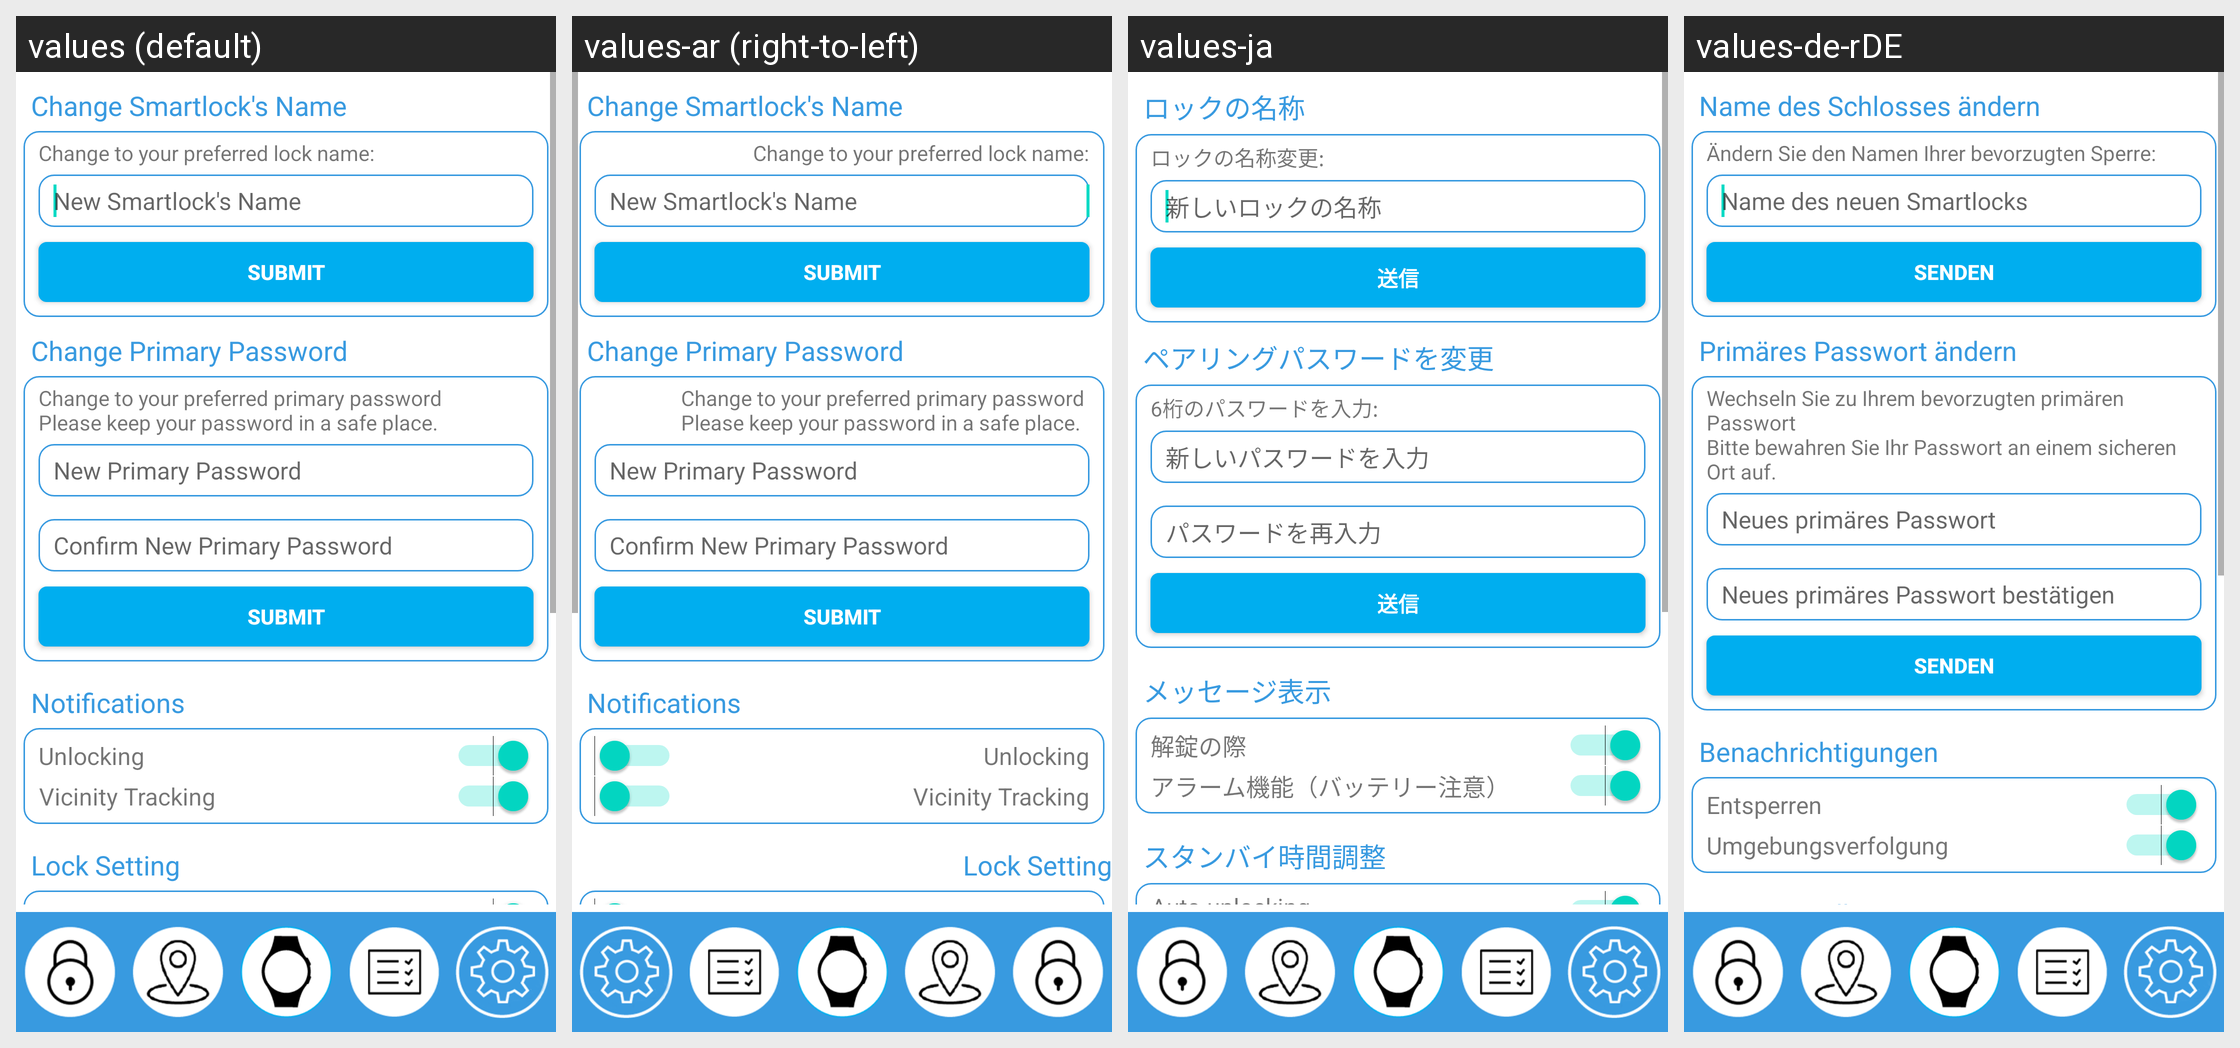

For this localized Android screen grid, give each drawn string resource with its value in every locale shown.
Android screen res/layout/fragment_setting2.xml rendered under 4 locales, left to right: values (default), values-ar (right-to-left), values-ja, values-de-rDE. Device: Nexus 5 (rendered at 1080×1920; each locale shown at half size, 540×960, under a caption strip naming it); theme AppTheme.
Other locales in the repository, not shown: values-af, values-am, values-as, values-az, values-be, values-bg, values-bn, values-bs, values-ca, values-cs, values-da, values-de, values-el, values-en-rGB, values-en-rIN, values-es, values-es-rUS, values-et, values-eu, values-fa, values-fi, values-fr, values-fr-rCA, values-gl, values-gu, values-hi, values-hr, values-hu, values-hy, values-in, values-is, values-it, values-iw, values-ka, values-kk, values-km, values-kn, values-ko, values-ky, values-lo, values-lt, values-lv, values-mk, values-ml, values-mn, values-mr, values-ms, values-my, values-nb, values-ne, values-nl, values-or, values-pa, values-pl, values-pt, values-pt-rBR, values-pt-rPT, values-ro, values-ru, values-si, values-sk, values-sl, values-sq, values-sr, values-sv, values-sw, values-ta, values-te, values-th, values-tl, values-tr, values-uk, values-ur, values-uz, values-vi, values-zh-rCN, values-zh-rHK, values-zh-rTW, values-zu.
Strings drawn on this screen, with the default value and each locale's value (text and hints the layout hard-codes, and strings that could not be matched under every locale, appear in the picture but are not listed):

change_lock_name_title
  values: Change Smartlock's Name
  values-ar: Change Smartlock's Name  [not translated; the default value is used]
  values-ja: ロックの名称
  values-de-rDE: Name des Schlosses ändern

change_lock_name
  values: Change to your preferred lock name:
  values-ar: Change to your preferred lock name:  [not translated; the default value is used]
  values-ja: ロックの名称変更:
  values-de-rDE: Ändern Sie den Namen Ihrer bevorzugten Sperre:

new_smartlock_name
  values: New Smartlock's Name
  values-ar: New Smartlock's Name  [not translated; the default value is used]
  values-ja: 新しいロックの名称
  values-de-rDE: Name des neuen Smartlocks

submit
  values: Submit
  values-ar: Submit  [not translated; the default value is used]
  values-ja: 送信
  values-de-rDE: Senden

change_primary_password_title
  values: Change Primary Password
  values-ar: Change Primary Password  [not translated; the default value is used]
  values-ja: ペアリングパスワードを変更
  values-de-rDE: Primäres Passwort ändern

change_primary_password
  values: Change to your preferred primary password 
      Please keep your password in a safe place.
  values-ar: Change to your preferred primary password 
      Please keep your password in a safe place.  [not translated; the default value is used]
  values-ja: 6桁のパスワードを入力:
  values-de-rDE: Wechseln Sie zu Ihrem bevorzugten primären Passwort
      Bitte bewahren Sie Ihr Passwort an einem sicheren Ort auf.

new_primary_password
  values: New Primary Password
  values-ar: New Primary Password  [not translated; the default value is used]
  values-ja: 新しいパスワードを入力
  values-de-rDE: Neues primäres Passwort

retype_new_primary_password
  values: Confirm New Primary Password
  values-ar: Confirm New Primary Password  [not translated; the default value is used]
  values-ja: パスワードを再入力
  values-de-rDE: Neues primäres Passwort bestätigen

notifications
  values: Notifications
  values-ar: Notifications  [not translated; the default value is used]
  values-ja: メッセージ表示
  values-de-rDE: Benachrichtigungen

unlocking
  values: Unlocking
  values-ar: Unlocking  [not translated; the default value is used]
  values-ja: 解錠の際
  values-de-rDE: Entsperren

proximity_tracking
  values: Vicinity Tracking
  values-ar: Vicinity Tracking  [not translated; the default value is used]
  values-ja: アラーム機能（バッテリー注意）
  values-de-rDE: Umgebungsverfolgung

Lock_Setting
  values: Lock Setting
  values-ar: Lock Setting  [not translated; the default value is used]
  values-ja: スタンバイ時間調整
  values-de-rDE: Sperreinstellung
